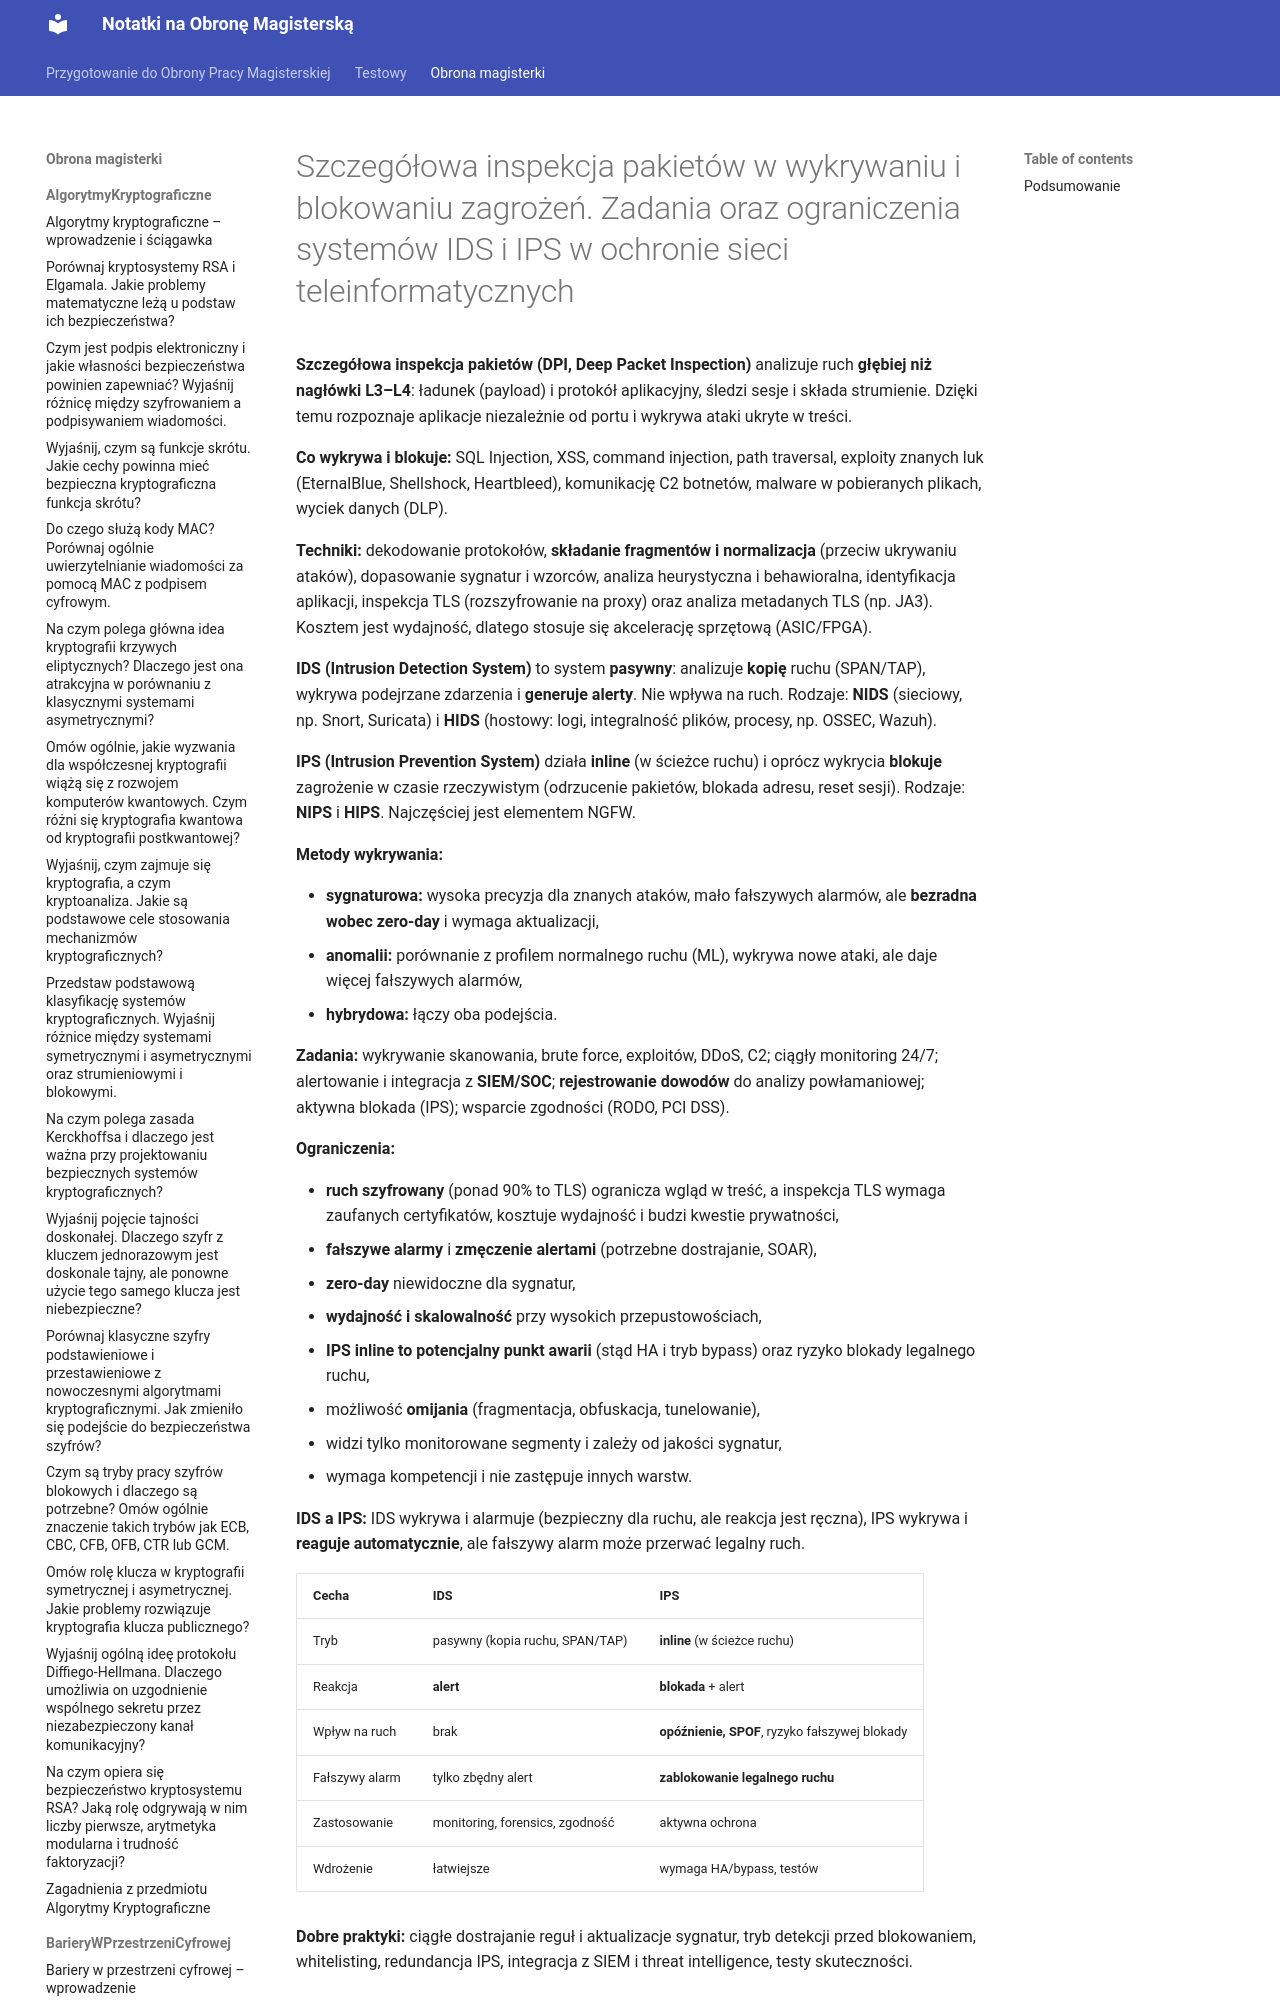

repository: Mandaryn1/obrona_magisterki · page: obrona_magisterki/BezpieczeństwoSieciTeleinformatycznych/7_Szczegółowa_inspekcja_pakietów_oraz_systemy_IDS_i_IPS_zadania_i_ograniczenia/index.html · generator: mkdocs

# Szczegółowa inspekcja pakietów w wykrywaniu i blokowaniu zagrożeń. Zadania oraz ograniczenia systemów IDS i IPS w ochronie sieci teleinformatycznych

**Szczegółowa inspekcja pakietów (DPI, Deep Packet Inspection)** analizuje ruch **głębiej niż nagłówki L3–L4**: ładunek (payload) i protokół aplikacyjny, śledzi sesje i składa strumienie. Dzięki temu rozpoznaje aplikacje niezależnie od portu i wykrywa ataki ukryte w treści.

**Co wykrywa i blokuje:** SQL Injection, XSS, command injection, path traversal, exploity znanych luk (EternalBlue, Shellshock, Heartbleed), komunikację C2 botnetów, malware w pobieranych plikach, wyciek danych (DLP).
